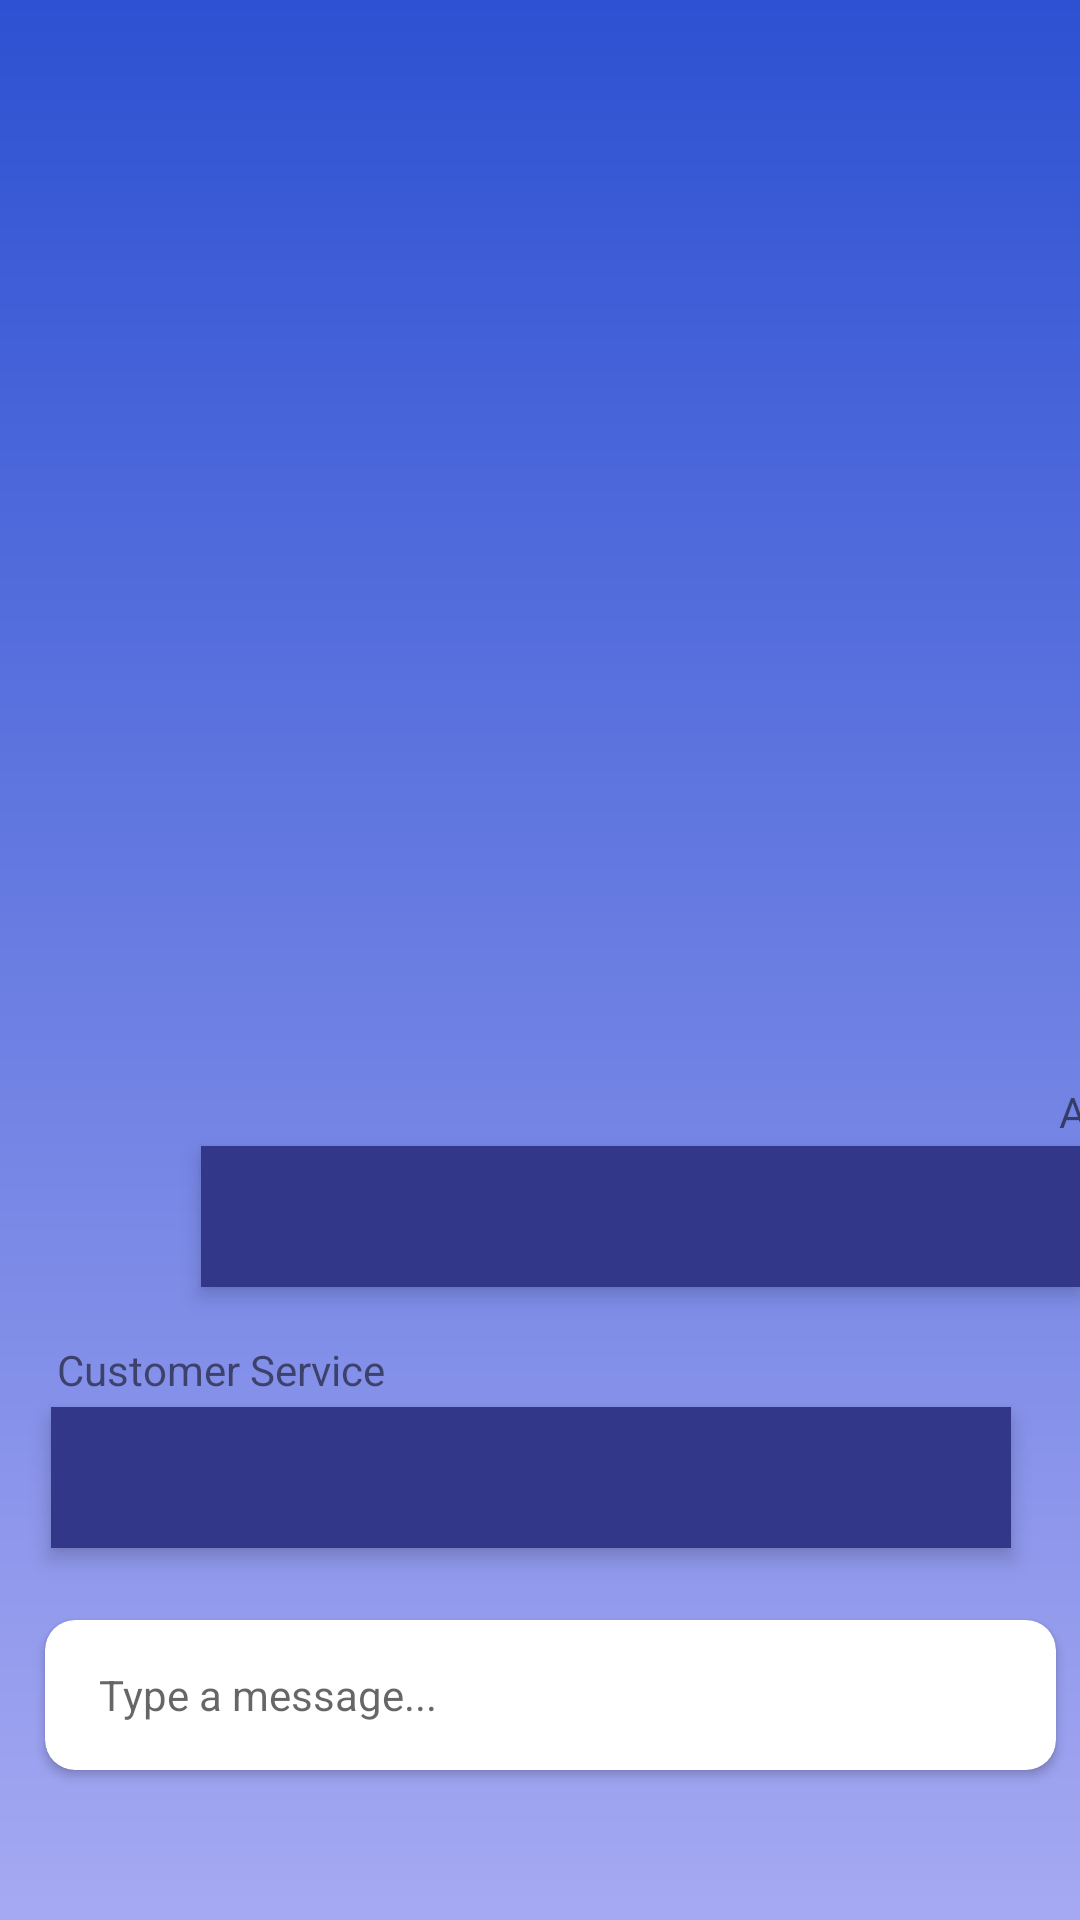

Here is an Android app screen rendered from its layout file. Give the layout XML and the strings, colors and styles it references.
<!-- AndroidManifest.xml: application theme Theme.Scholaps -->
<!-- res/layout/fragment_pesan.xml -->
<?xml version="1.0" encoding="utf-8"?>
<RelativeLayout
    xmlns:android="http://schemas.android.com/apk/res/android"
    xmlns:tools="http://schemas.android.com/tools"
    xmlns:app="http://schemas.android.com/apk/res-auto"
    android:layout_width="match_parent"
    android:layout_height="match_parent"
    tools:context=".PesanFragment"
    android:background="@drawable/background_pesan">

    <androidx.cardview.widget.CardView
        android:layout_width="340dp"
        android:layout_height="50dp"
        android:layout_marginTop="540dp"
        android:layout_marginStart="15dp"
        android:layout_marginEnd="8dp"
        app:cardCornerRadius="10dp"
        android:layout_alignParentTop="true">

        <LinearLayout
            android:layout_width="match_parent"
            android:layout_height="match_parent"
            android:gravity="center"
            android:orientation="horizontal">


            <EditText
                android:layout_width="match_parent"
                android:layout_height="wrap_content"
                android:layout_marginLeft="10dp"
                android:layout_weight="1"
                android:background="@android:color/transparent"
                android:hint="Type a message..."
                android:inputType="textPersonName"
                android:padding="8dp"
                android:textSize="14sp" />

        </LinearLayout>
    </androidx.cardview.widget.CardView>

    <ImageView
        android:layout_width="36dp"
        android:layout_height="52dp"
        android:layout_alignParentLeft="true"
        android:layout_alignParentTop="true"
        android:layout_marginLeft="365dp"
        android:layout_marginTop="541dp"
        android:background="@drawable/ic_send" />

    <TextView
        android:layout_width="wrap_content"
        android:layout_height="wrap_content"
        android:layout_alignParentLeft="true"
        android:layout_alignParentTop="true"
        android:layout_marginLeft="353dp"
        android:layout_marginTop="361dp"
        android:text="Anda" />

    <View
        android:layout_width="320dp"
        android:layout_height="47dp"
        android:layout_alignParentLeft="true"
        android:layout_alignParentTop="true"
        android:layout_marginLeft="17dp"
        android:layout_marginTop="469dp"
        android:background="#33378A"
        android:elevation="4dp" />

    <TextView
        android:layout_width="wrap_content"
        android:layout_height="wrap_content"
        android:layout_alignParentLeft="true"
        android:layout_alignParentTop="true"
        android:layout_marginLeft="19dp"
        android:layout_marginTop="447dp"
        android:text="Customer Service" />

    <View
        android:layout_width="320dp"
        android:layout_height="47dp"
        android:layout_alignParentLeft="true"
        android:layout_alignParentTop="true"
        android:layout_marginLeft="67dp"
        android:layout_marginTop="382dp"
        android:background="#33378A"
        android:elevation="4dp" />


</RelativeLayout>
<!-- resources referenced by this layout -->
<resources>
  <!-- drawable background_pesan (drawable) -->
  <?xml version="1.0" encoding="utf-8"?>
  <shape xmlns:android="http://schemas.android.com/apk/res/android"
      xmlns:tools="http://schemas.android.com/tools"
      xmlns:app="http://schemas.android.com/apk/res-auto"
      >
  
      <gradient
          android:type="linear"
          android:angle="90"
          android:startColor="#A6A9F2"
          android:endColor="#2D51D2" />
  
  
  
  </shape>
  <style name="Theme.Scholaps" parent="Theme.MaterialComponents.DayNight.NoActionBar">
          
          <item name="colorPrimary">@color/purple_500</item>
          <item name="colorPrimaryVariant">@color/purple_700</item>
          <item name="colorOnPrimary">@color/white</item>
          
          <item name="colorSecondary">@color/teal_200</item>
          <item name="colorSecondaryVariant">@color/teal_700</item>
          <item name="colorOnSecondary">@color/black</item>
          
          <item name="android:statusBarColor" tools:targetApi="l">?attr/colorPrimaryVariant</item>
          
      </style>
  <!-- not gathered from this repository: default colours our renderer supplied (Android Studio template values) -->
  <color name="purple_500">#FF6200EE</color>
  <color name="purple_700">#FF3700B3</color>
  <color name="teal_200">#FF03DAC5</color>
  <color name="teal_700">#FF018786</color>
  <color name="black">#FF000000</color>
  <color name="white">#FFFFFFFF</color>
</resources>
